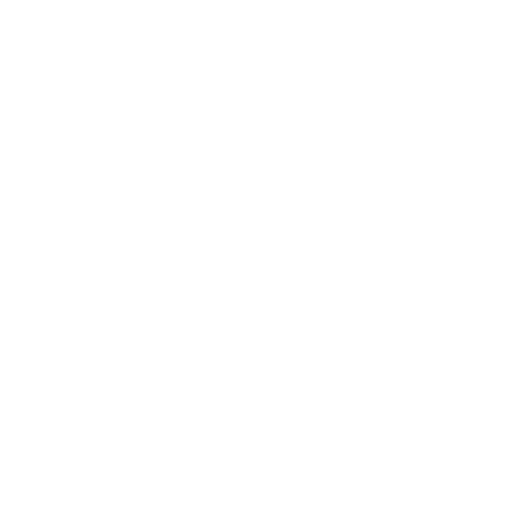
t = 0.00 s
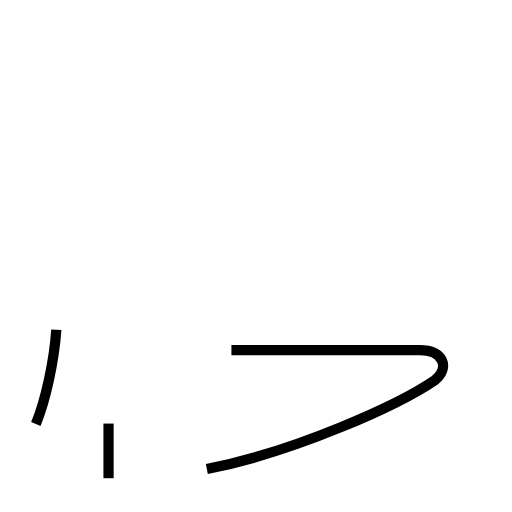
t = 1.86 s
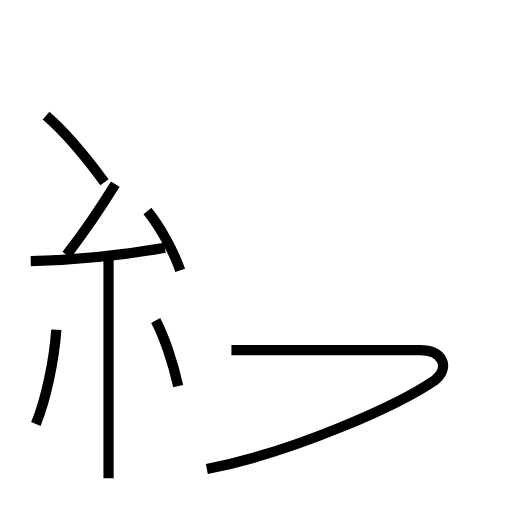
t = 3.65 s
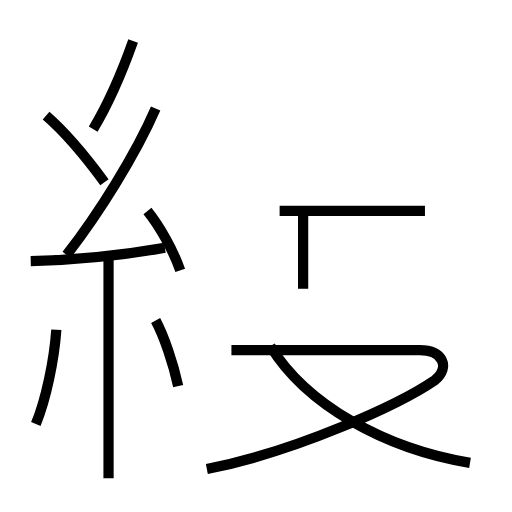
t = 5.52 s
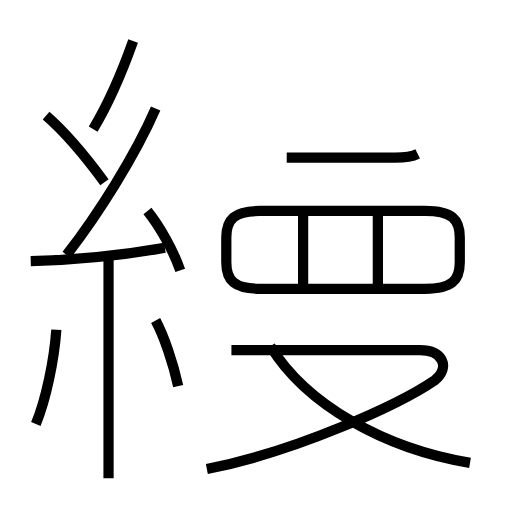
t = 7.40 s
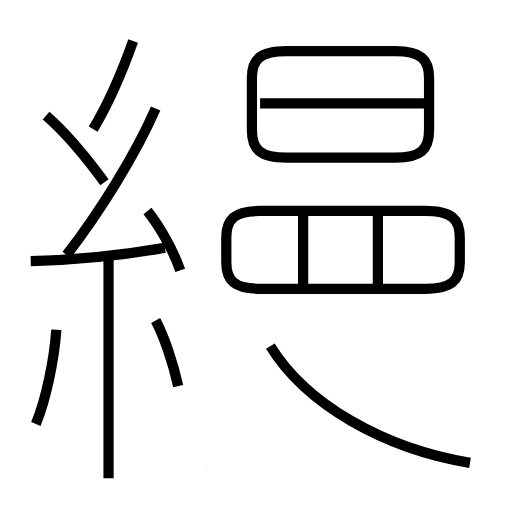
t = 9.05 s

The animated SVG that drew these frames (rendered in a browser with its animation timeline set to each time). Animation: 15 SMIL elements (animate=15); one cycle of 9.05 s.

<?xml version='1.0' encoding='utf-8'?>
<svg viewBox="0.0 -6.0 50.0 50.0" version="1.1" xmlns="http://www.w3.org/2000/svg"><rect x="-1000" y="-1000" width="2000" height="2000" stroke="white" fill="white" /><g style="fill:none;stroke:#000000;stroke-width:1"><path d="M 20.2 1.8 C 28.9 0.1 39.0 -4.5 42.5 -6.9 C 44.0 -8.2 43.2 -9.8 41.0 -9.8 L 22.6 -9.8 " transform="translate(0.0 38.0)" stroke-dasharray="47.11643346384371" stroke-dashoffset="47.11643346384371"><animate attributeName="stroke-dashoffset" from="47.11643346384371" to="0" dur="1.4134930039153113s" begin="0s; anim_end.end" fill="freeze" id="anim0" /></path><path d="M 3.5 -2.6 C 4.5 -5.0 5.3 -8.9 5.5 -11.8 " transform="translate(0.0 38.0)" stroke-dasharray="9.448246484005743" stroke-dashoffset="9.448246484005743"><animate attributeName="stroke-dashoffset" from="9.448246484005743" to="0" dur="0.28344739452017226s" begin="anim0.end" fill="freeze" id="anim1" /></path><path d="M 10.6 2.7 L 10.6 -18.6 " transform="translate(0.0 38.0)" stroke-dasharray="21.3" stroke-dashoffset="21.3"><animate attributeName="stroke-dashoffset" from="21.3" to="0" dur="0.639s" begin="anim1.end" fill="freeze" id="anim2" /></path><path d="M 17.4 -6.3 C 16.9 -8.6 16.0 -11.2 15.2 -12.7 " transform="translate(0.0 38.0)" stroke-dasharray="6.784930952827926" stroke-dashoffset="6.784930952827926"><animate attributeName="stroke-dashoffset" from="6.784930952827926" to="0" dur="0.20354792858483778s" begin="anim2.end" fill="freeze" id="anim3" /></path><path d="M 3.0 -18.5 C 7.3 -18.6 12.1 -19.1 16.1 -19.8 " transform="translate(0.0 38.0)" stroke-dasharray="13.175761630180048" stroke-dashoffset="13.175761630180048"><animate attributeName="stroke-dashoffset" from="13.175761630180048" to="0" dur="0.39527284890540143s" begin="anim3.end" fill="freeze" id="anim4" /></path><path d="M 10.2 -26.2 C 8.0 -29.2 6.0 -31.4 4.5 -32.7 " transform="translate(0.0 38.0)" stroke-dasharray="8.661261356060065" stroke-dashoffset="8.661261356060065"><animate attributeName="stroke-dashoffset" from="8.661261356060065" to="0" dur="0.25983784068180193s" begin="anim4.end" fill="freeze" id="anim5" /></path><path d="M 17.6 -17.6 C 16.9 -19.6 15.6 -21.9 14.4 -23.4 " transform="translate(0.0 38.0)" stroke-dasharray="6.65134420388709" stroke-dashoffset="6.65134420388709"><animate attributeName="stroke-dashoffset" from="6.65134420388709" to="0" dur="0.1995403261166127s" begin="anim5.end" fill="freeze" id="anim6" /></path><path d="M 6.5 -19.1 C 9.6 -23.1 13.2 -28.8 15.2 -33.4 " transform="translate(0.0 38.0)" stroke-dasharray="16.775374918087138" stroke-dashoffset="16.775374918087138"><animate attributeName="stroke-dashoffset" from="16.775374918087138" to="0" dur="0.5032612475426141s" begin="anim6.end" fill="freeze" id="anim7" /></path><path d="M 45.9 1.2 C 37.5 -0.2 29.9 -4.5 26.4 -10.2 " transform="translate(0.0 38.0)" stroke-dasharray="23.235480543766837" stroke-dashoffset="23.235480543766837"><animate attributeName="stroke-dashoffset" from="23.235480543766837" to="0" dur="0.6970644163130051s" begin="anim7.end" fill="freeze" id="anim8" /></path><path d="M 9.1 -31.4 C 10.6 -33.9 11.9 -36.9 13.0 -40.0 " transform="translate(0.0 38.0)" stroke-dasharray="9.458132191813537" stroke-dashoffset="9.458132191813537"><animate attributeName="stroke-dashoffset" from="9.458132191813537" to="0" dur="0.2837439657544061s" begin="anim8.end" fill="freeze" id="anim9" /></path><path d="M 29.6 -15.8 L 29.6 -23.1 " transform="translate(0.0 38.0)" stroke-dasharray="7.300000000000001" stroke-dashoffset="7.300000000000001"><animate attributeName="stroke-dashoffset" from="7.300000000000001" to="0" dur="0.219s" begin="anim9.end" fill="freeze" id="anim10" /></path><path d="M 41.5 -23.4 L 25.4 -23.4 C 22.9 -23.4 22.1 -22.6 22.1 -20.8 L 22.1 -18.4 C 22.1 -16.6 22.9 -15.8 25.4 -15.8 L 41.5 -15.8 C 44.1 -15.8 44.9 -16.6 44.9 -18.4 L 44.9 -20.8 C 44.9 -22.6 44.1 -23.4 41.5 -23.4 Z " transform="translate(0.0 38.0)" stroke-dasharray="56.7240950339949" stroke-dashoffset="56.7240950339949"><animate attributeName="stroke-dashoffset" from="56.7240950339949" to="0" dur="1.701722851019847s" begin="anim10.end" fill="freeze" id="anim11" /></path><path d="M 36.9 -15.8 L 36.9 -23.1 " transform="translate(0.0 38.0)" stroke-dasharray="7.300000000000001" stroke-dashoffset="7.300000000000001"><animate attributeName="stroke-dashoffset" from="7.300000000000001" to="0" dur="0.219s" begin="anim11.end" fill="freeze" id="anim12" /></path><path d="M 28.0 -28.6 L 38.6 -28.6 C 41.1 -28.6 41.9 -29.4 41.9 -31.3 L 41.9 -36.4 C 41.9 -38.2 41.1 -39.0 38.6 -39.0 L 28.0 -39.0 C 25.4 -39.0 24.6 -38.2 24.6 -36.4 L 24.6 -31.3 C 24.6 -29.4 25.4 -28.6 28.0 -28.6 Z " transform="translate(0.0 38.0)" stroke-dasharray="51.298828060415396" stroke-dashoffset="51.298828060415396"><animate attributeName="stroke-dashoffset" from="51.298828060415396" to="0" dur="1.5389648418124617s" begin="anim12.end" fill="freeze" id="anim13" /></path><path d="M 41.9 -33.9 L 25.4 -33.9" transform="translate(0.0 38.0)" stroke-dasharray="16.5" stroke-dashoffset="16.5"><animate attributeName="stroke-dashoffset" from="16.5" to="0" dur="0.495s" begin="anim13.end" fill="freeze" id="anim_end" /></path></g></svg>
